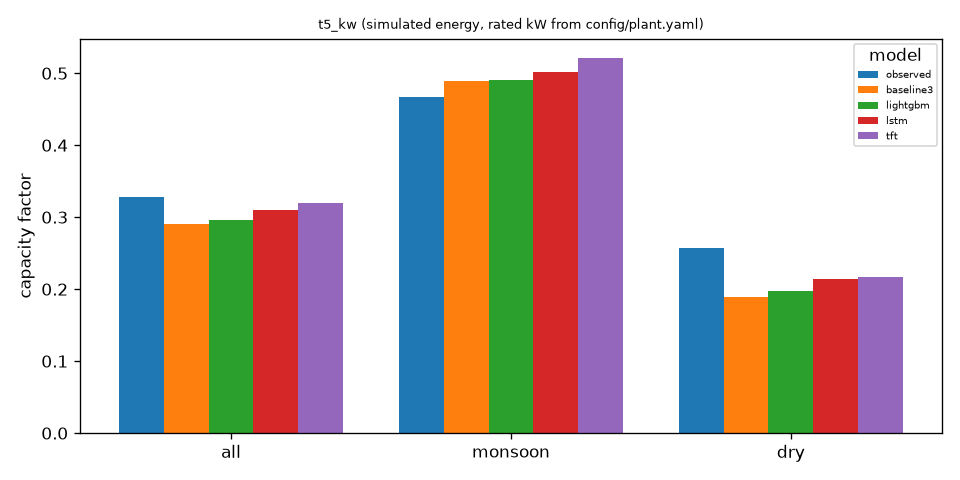

Source data for this figure (header and first rows):
season, model, n, observed_cf, predicted_cf, rmse_cf
all, baseline3, 625535, 0.3281, 0.2903, 0.1917
all, lightgbm, 625535, 0.3281, 0.2964, 0.1627
all, lstm, 625535, 0.3281, 0.3106, 0.1547
all, tft, 625535, 0.3281, 0.3193, 0.1535
monsoon, baseline3, 210816, 0.4672, 0.4895, 0.1622
monsoon, lightgbm, 210816, 0.4672, 0.4913, 0.1408
monsoon, lstm, 210816, 0.4672, 0.5014, 0.1443
monsoon, tft, 210816, 0.4672, 0.5218, 0.1458
dry, baseline3, 414719, 0.2574, 0.1891, 0.205
dry, lightgbm, 414719, 0.2574, 0.1973, 0.1728
dry, lstm, 414719, 0.2574, 0.2136, 0.1597
dry, tft, 414719, 0.2574, 0.2163, 0.1572
